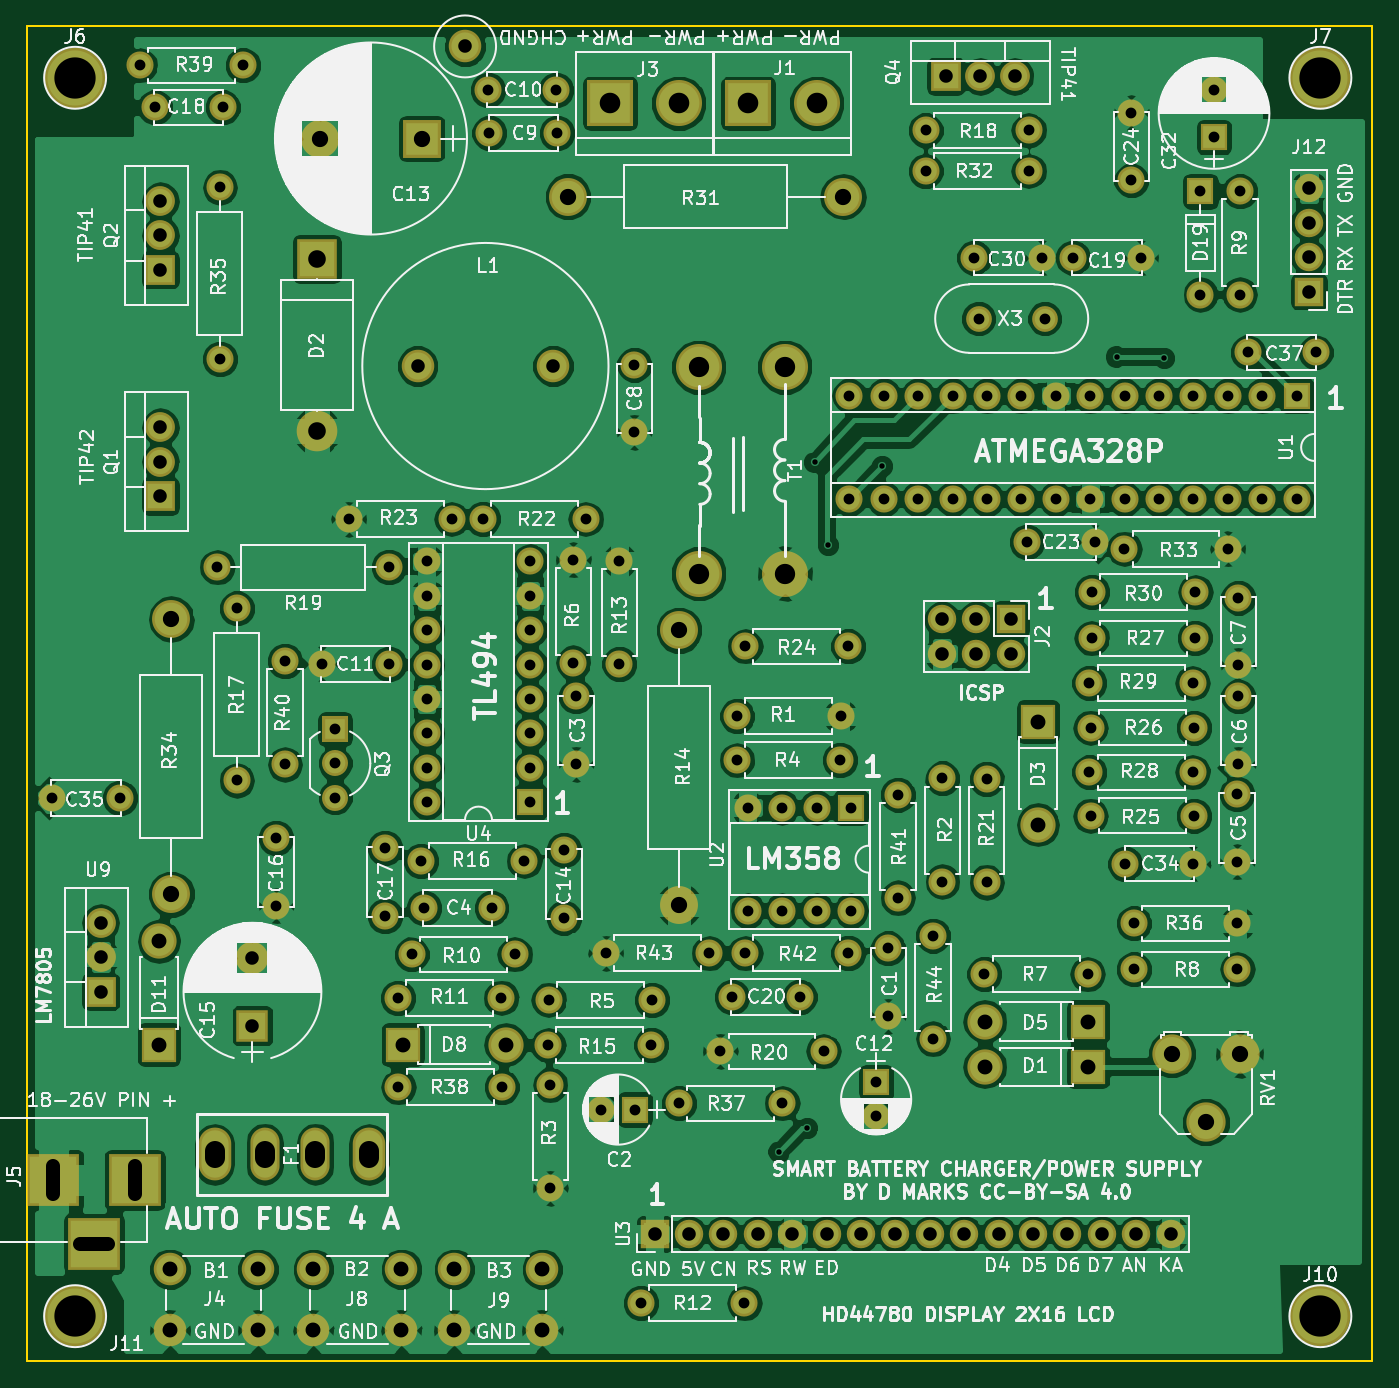
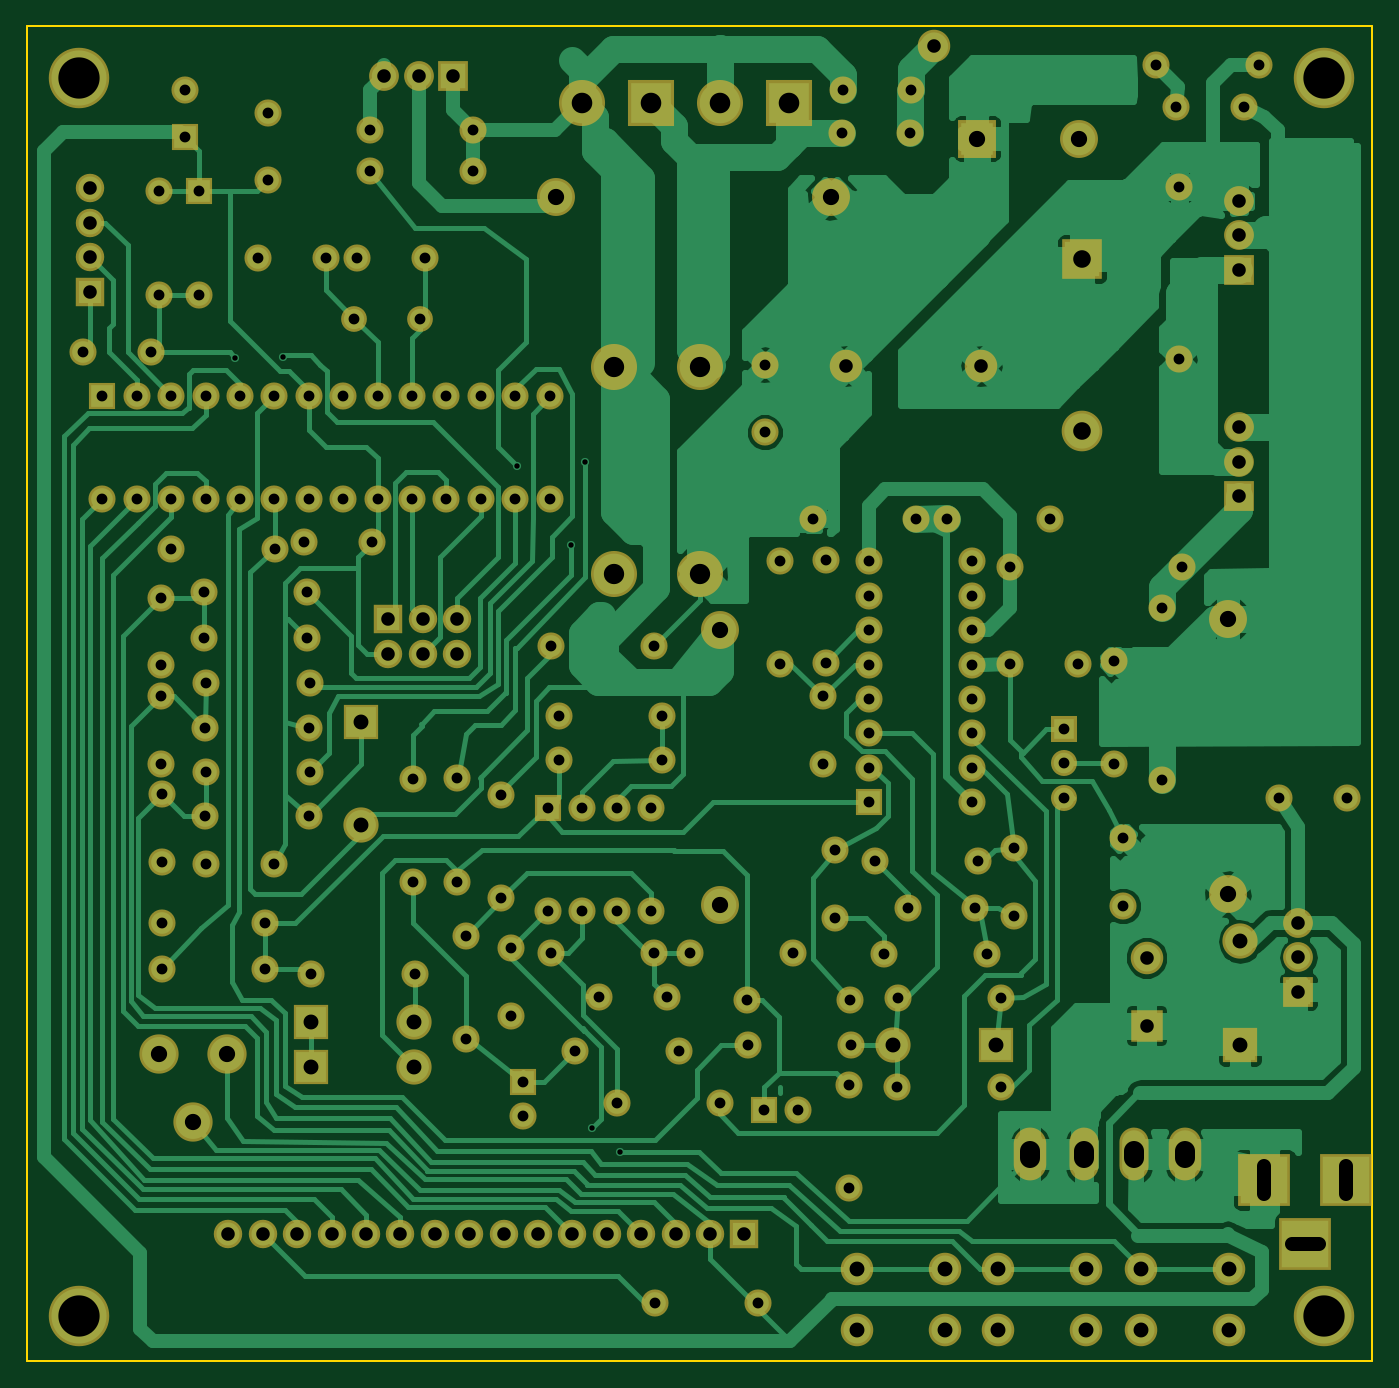
Circuit board: 10 layer files. Board 99.3 x 98.6 mm.
- bottom_copper: LiFePO4smartcharger-B.Cu.gbr (99499 bytes)
- bottom_mask: LiFePO4smartcharger-B.Mask.gbr (8818 bytes)
- paste: LiFePO4smartcharger-B.Paste.gbr (264 bytes)
- bottom_silk: LiFePO4smartcharger-B.SilkS.gbr (265 bytes)
- outline: LiFePO4smartcharger-Edge.Cuts.gbr (489 bytes)
- top_copper: LiFePO4smartcharger-F.Cu.gbr (287495 bytes)
- top_mask: LiFePO4smartcharger-F.Mask.gbr (8818 bytes)
- paste: LiFePO4smartcharger-F.Paste.gbr (264 bytes)
- top_silk: LiFePO4smartcharger-F.SilkS.gbr (209062 bytes)
- drill: LiFePO4smartcharger.drl (4353 bytes)

=== bottom_copper: LiFePO4smartcharger-B.Cu.gbr (99499 bytes, source omitted) ===
=== bottom_mask: LiFePO4smartcharger-B.Mask.gbr (8818 bytes, source omitted) ===
=== paste: LiFePO4smartcharger-B.Paste.gbr ===
G04 #@! TF.FileFunction,Paste,Bot*
%FSLAX46Y46*%
G04 Gerber Fmt 4.6, Leading zero omitted, Abs format (unit mm)*
G04 Created by KiCad (PCBNEW 4.0.7) date 03/23/21 01:17:19*
%MOMM*%
%LPD*%
G01*
G04 APERTURE LIST*
%ADD10C,0.100000*%
G04 APERTURE END LIST*
D10*
M02*

=== bottom_silk: LiFePO4smartcharger-B.SilkS.gbr ===
G04 #@! TF.FileFunction,Legend,Bot*
%FSLAX46Y46*%
G04 Gerber Fmt 4.6, Leading zero omitted, Abs format (unit mm)*
G04 Created by KiCad (PCBNEW 4.0.7) date 03/23/21 01:17:19*
%MOMM*%
%LPD*%
G01*
G04 APERTURE LIST*
%ADD10C,0.100000*%
G04 APERTURE END LIST*
D10*
M02*

=== outline: LiFePO4smartcharger-Edge.Cuts.gbr ===
G04 #@! TF.FileFunction,Profile,NP*
%FSLAX46Y46*%
G04 Gerber Fmt 4.6, Leading zero omitted, Abs format (unit mm)*
G04 Created by KiCad (PCBNEW 4.0.7) date 03/23/21 01:17:19*
%MOMM*%
%LPD*%
G01*
G04 APERTURE LIST*
%ADD10C,0.100000*%
%ADD11C,0.150000*%
G04 APERTURE END LIST*
D10*
D11*
X42248000Y-30206000D02*
X141562000Y-30206000D01*
X42248000Y-128758000D02*
X42248000Y-30206000D01*
X141562000Y-128758000D02*
X42248000Y-128758000D01*
X141562000Y-30206000D02*
X141562000Y-128758000D01*
M02*

=== top_copper: LiFePO4smartcharger-F.Cu.gbr (287495 bytes, source omitted) ===
=== top_mask: LiFePO4smartcharger-F.Mask.gbr (8818 bytes, source omitted) ===
=== paste: LiFePO4smartcharger-F.Paste.gbr ===
G04 #@! TF.FileFunction,Paste,Top*
%FSLAX46Y46*%
G04 Gerber Fmt 4.6, Leading zero omitted, Abs format (unit mm)*
G04 Created by KiCad (PCBNEW 4.0.7) date 03/23/21 01:17:19*
%MOMM*%
%LPD*%
G01*
G04 APERTURE LIST*
%ADD10C,0.100000*%
G04 APERTURE END LIST*
D10*
M02*

=== top_silk: LiFePO4smartcharger-F.SilkS.gbr (209062 bytes, source omitted) ===
=== drill: LiFePO4smartcharger.drl ===
M48
;DRILL file {KiCad 4.0.7} date 03/23/21 01:17:20
;FORMAT={-:-/ absolute / metric / decimal}
FMAT,2
METRIC,TZ
T1C0.400
T2C0.800
T3C1.000
T4C1.100
T5C1.200
T6C1.300
T7C1.500
T8C1.520
T9C3.048
%
G90
G05
M71
T1
X97.75Y-113.3
X99.85Y-111.55
X100.4Y-62.4
X101.4Y-68.5
X105.4Y-62.7
X122.7Y-54.6
X126.2Y-54.7
T2
X44.1Y-87.2
X49.1Y-87.2
X50.58Y-33.1
X51.7Y-36.2
X56.3Y-70.15
X56.5Y-42.1
X56.5Y-54.8
X56.7Y-36.2
X57.75Y-73.2
X57.75Y-85.9
X58.2Y-33.1
X60.65Y-90.15
X60.65Y-95.15
X61.3Y-77.1
X61.3Y-84.72
X64.Y-77.3
X65.Y-82.1
X65.Y-84.64
X65.Y-87.18
X66.Y-66.6
X68.7Y-90.9
X68.7Y-95.9
X69.Y-70.15
X69.Y-77.3
X69.65Y-101.95
X69.68Y-108.55
X70.65Y-98.75
X71.35Y-91.85
X71.55Y-95.3
X71.78Y-69.72
X71.78Y-72.26
X71.78Y-74.8
X71.78Y-77.34
X71.78Y-79.88
X71.78Y-82.42
X71.78Y-84.96
X71.78Y-87.5
X73.62Y-66.6
X75.9Y-66.6
X76.3Y-34.9
X76.4Y-38.1
X76.55Y-95.3
X77.27Y-101.95
X77.3Y-108.55
X78.27Y-98.75
X78.97Y-91.85
X79.4Y-69.72
X79.4Y-72.26
X79.4Y-74.8
X79.4Y-77.34
X79.4Y-79.88
X79.4Y-82.42
X79.4Y-84.96
X79.4Y-87.5
X80.73Y-105.45
X80.78Y-102.1
X80.9Y-108.38
X80.9Y-116.
X81.3Y-34.9
X81.4Y-38.1
X81.9Y-91.05
X81.9Y-96.05
X82.6Y-69.6
X82.6Y-77.22
X82.8Y-79.7
X82.8Y-84.7
X83.52Y-66.6
X84.65Y-110.2
X85.Y-98.65
X86.Y-69.68
X86.Y-77.3
X87.1Y-55.2
X87.1Y-60.2
X87.15Y-110.2
X87.6Y-124.5
X88.35Y-105.45
X88.4Y-102.1
X90.4Y-109.75
X92.62Y-98.65
X93.45Y-105.9
X94.3Y-101.9
X94.68Y-84.4
X94.7Y-81.15
X95.22Y-124.5
X95.28Y-76.
X95.28Y-98.65
X95.48Y-87.9
X95.48Y-95.52
X98.02Y-87.9
X98.02Y-95.52
X98.02Y-109.75
X99.3Y-101.9
X100.56Y-87.9
X100.56Y-95.52
X101.07Y-105.9
X102.3Y-84.4
X102.32Y-81.15
X102.9Y-76.
X102.9Y-98.65
X102.98Y-57.5
X102.98Y-65.12
X103.1Y-87.9
X103.1Y-95.52
X104.95Y-108.2
X104.95Y-110.7
X105.52Y-57.5
X105.52Y-65.12
X105.85Y-98.3
X105.85Y-103.3
X106.55Y-86.95
X106.55Y-94.57
X108.06Y-57.5
X108.06Y-65.12
X108.6Y-37.9
X108.6Y-40.9
X109.15Y-97.35
X109.15Y-104.97
X109.85Y-85.75
X109.85Y-93.37
X110.6Y-57.5
X110.6Y-65.12
X112.2Y-47.3
X112.52Y-51.8
X112.95Y-100.2
X113.1Y-85.8
X113.1Y-93.42
X113.14Y-57.5
X113.14Y-65.12
X115.68Y-57.5
X115.68Y-65.12
X116.1Y-68.3
X116.22Y-37.9
X116.22Y-40.9
X117.2Y-47.3
X117.4Y-51.8
X118.22Y-57.5
X118.22Y-65.12
X119.5Y-47.3
X120.57Y-100.2
X120.7Y-78.7
X120.7Y-85.3
X120.76Y-57.5
X120.76Y-65.12
X120.78Y-82.
X120.78Y-88.5
X120.88Y-75.4
X120.9Y-72.
X121.1Y-68.3
X123.28Y-68.8
X123.3Y-57.5
X123.3Y-65.12
X123.35Y-92.05
X123.8Y-36.6
X123.8Y-41.6
X124.Y-96.45
X124.Y-99.85
X124.5Y-47.3
X125.84Y-57.5
X125.84Y-65.12
X128.32Y-78.7
X128.32Y-85.3
X128.35Y-92.05
X128.38Y-57.5
X128.38Y-65.12
X128.4Y-82.
X128.4Y-88.5
X128.5Y-75.4
X128.52Y-72.
X128.9Y-42.4
X128.9Y-50.02
X129.9Y-34.9
X129.9Y-38.4
X130.9Y-68.8
X130.92Y-57.5
X130.92Y-65.12
X131.6Y-86.9
X131.6Y-91.9
X131.62Y-96.45
X131.62Y-99.85
X131.7Y-72.4
X131.7Y-77.4
X131.7Y-79.7
X131.7Y-84.7
X131.8Y-42.4
X131.8Y-50.02
X132.4Y-54.3
X133.46Y-57.5
X133.46Y-65.12
X136.Y-57.5
X136.Y-65.12
X137.4Y-54.3
T3
X47.7Y-96.42
X47.7Y-98.96
X47.7Y-101.5
X52.1Y-43.12
X52.1Y-45.66
X52.1Y-48.2
X52.1Y-59.82
X52.1Y-62.36
X52.1Y-64.9
X58.9Y-99.
X58.9Y-104.
X71.1Y-55.3
X74.6Y-31.7
X81.1Y-55.3
X88.6Y-119.4
X91.14Y-119.4
X93.68Y-119.4
X96.22Y-119.4
X98.76Y-119.4
X101.3Y-119.4
X103.84Y-119.4
X106.38Y-119.4
X108.92Y-119.4
X109.82Y-74.
X109.82Y-76.54
X110.1Y-33.9
X111.46Y-119.4
X112.36Y-74.
X112.36Y-76.54
X112.64Y-33.9
X114.Y-119.4
X114.9Y-74.
X114.9Y-76.54
X115.18Y-33.9
X116.54Y-119.4
X119.08Y-119.4
X121.62Y-119.4
X124.16Y-119.4
X126.7Y-119.4
X136.9Y-42.18
X136.9Y-44.72
X136.9Y-47.26
X136.9Y-49.8
T4
X52.Y-97.78
X52.Y-105.4
X52.8Y-122.
X52.8Y-126.5
X59.3Y-122.
X59.3Y-126.5
X63.4Y-122.
X63.4Y-126.5
X69.9Y-122.
X69.9Y-126.5
X70.Y-105.4
X73.8Y-122.
X73.8Y-126.5
X77.62Y-105.4
X80.3Y-122.
X80.3Y-126.5
X112.98Y-103.7
X112.98Y-107.05
X116.9Y-81.55
X116.9Y-89.17
X120.6Y-103.7
X120.6Y-107.05
T5
X52.9Y-73.98
X52.9Y-94.3
X63.9Y-38.5
X71.4Y-38.5
X82.2Y-42.8
X90.4Y-74.8
X90.4Y-95.12
X102.52Y-42.8
X126.8Y-106.1
X129.3Y-111.14
X131.8Y-106.1
T6
X63.65Y-47.4
X63.65Y-60.1
T7
X91.86Y-55.38
X91.86Y-70.62
X98.21Y-55.38
X98.21Y-70.62
T8
X85.3Y-35.9
X90.38Y-35.9
X95.5Y-35.9
X100.58Y-35.9
T9
X45.804Y-34.016
X45.804Y-125.456
X137.752Y-34.016
X137.752Y-125.456
T3
X44.2Y-114.4G85X44.2Y-116.4
G05
X46.2Y-120.1G85X48.2Y-120.1
G05
X50.2Y-114.4G85X50.2Y-116.4
G05
T7
X56.1Y-113.25G85X56.1Y-113.75
G05
X59.8Y-113.25G85X59.8Y-113.75
G05
X63.55Y-113.25G85X63.55Y-113.75
G05
X67.5Y-113.25G85X67.5Y-113.75
G05
T0
M30
